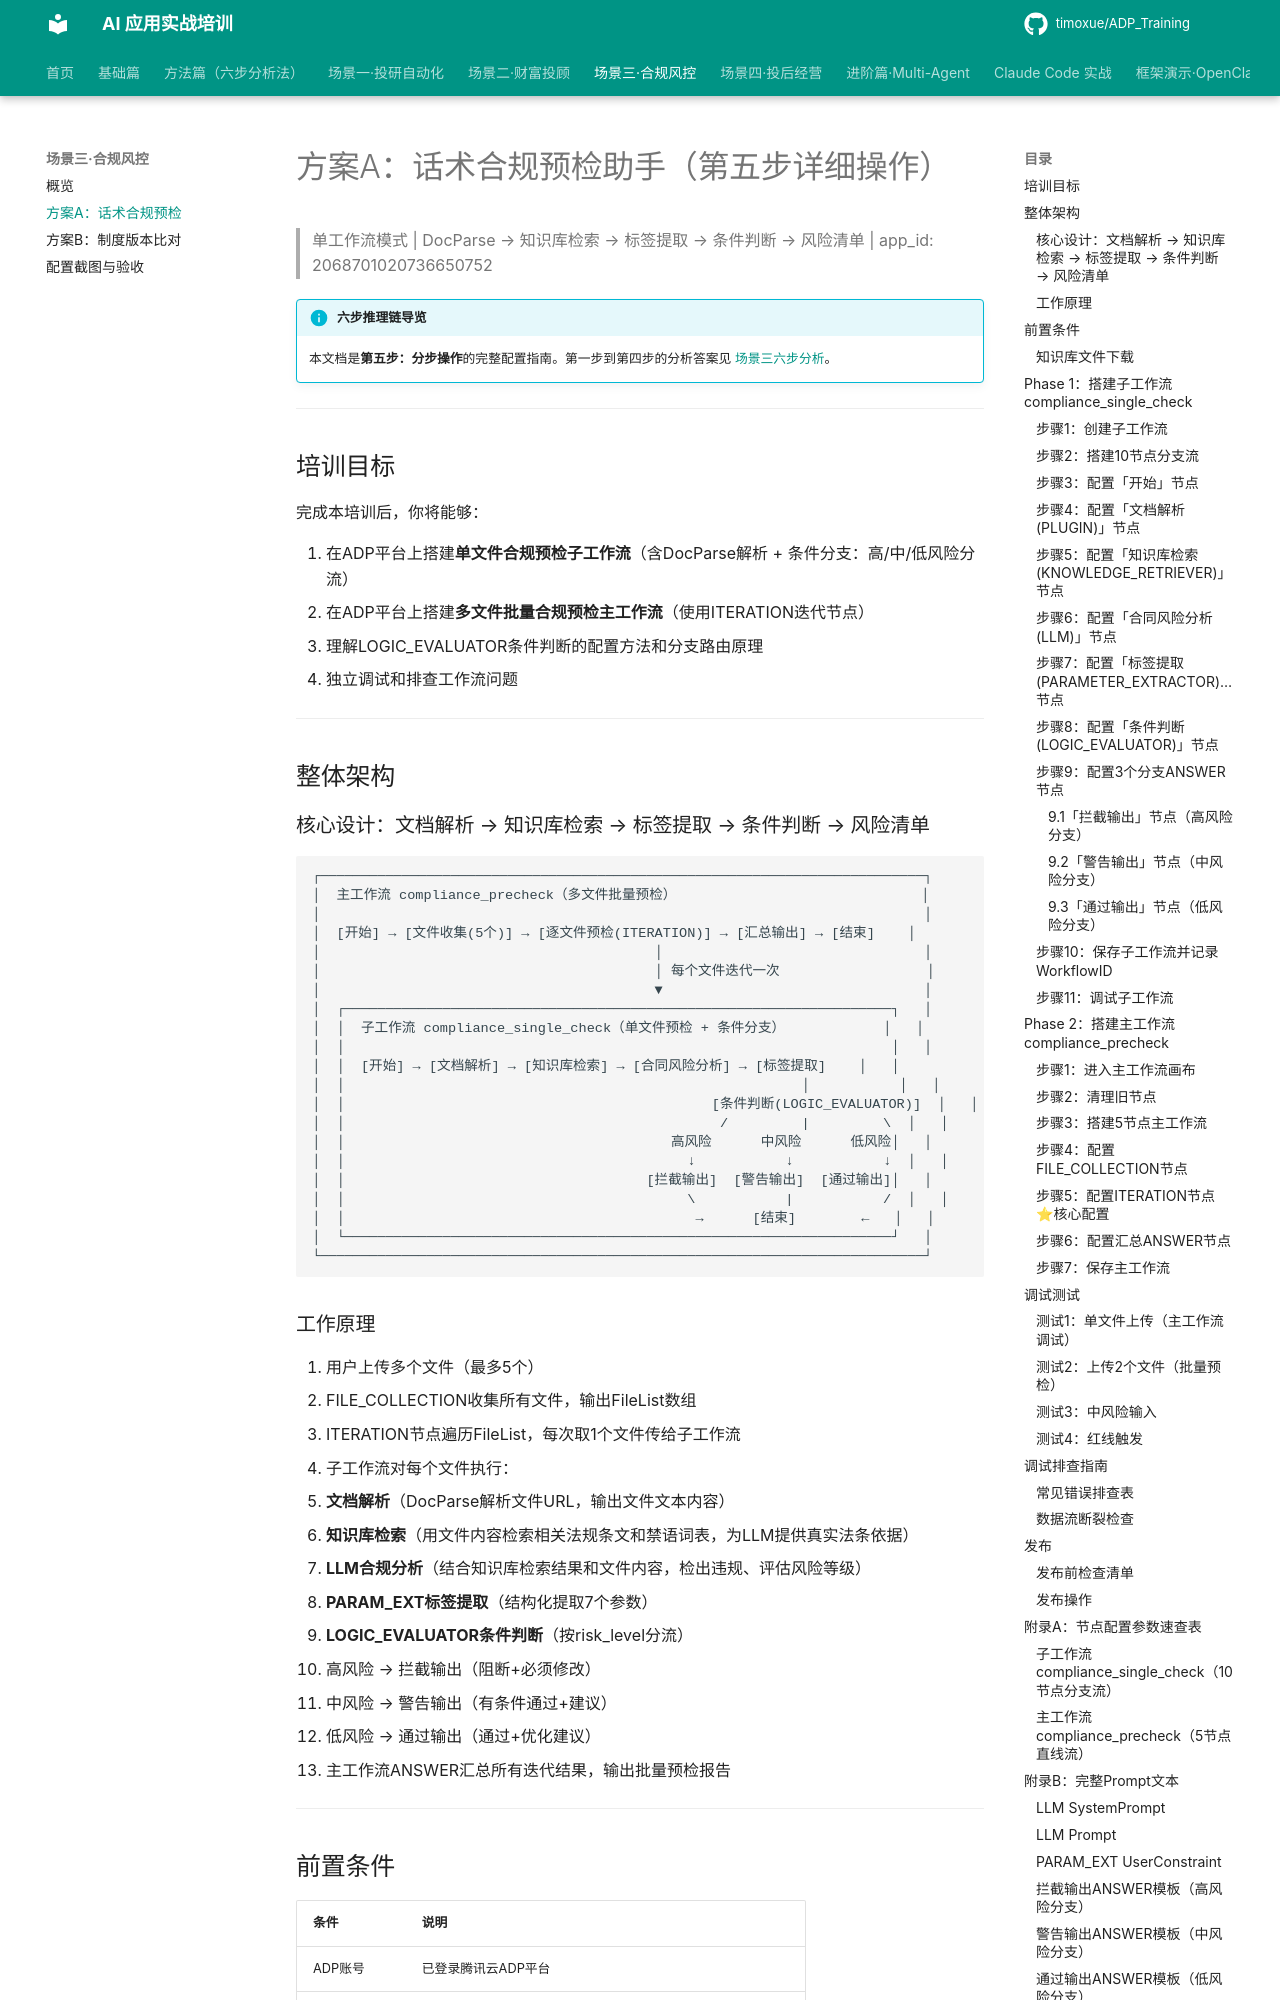

repository: timoxue/ADP_Training · page: 05-scenario3-compliance/plan-a-speech/index.html · generator: mkdocs

# 方案A：话术合规预检助手（第五步详细操作）

> 单工作流模式 | DocParse → 知识库检索 → 标签提取 → 条件判断 → 风险清单 | app_id: 2068701020736650752

!!! info "六步推理链导览"
    本文档是**第五步：分步操作**的完整配置指南。第一步到第四步的分析答案见 [场景三六步分析](index.md#方案a话术合规预检-六步分析)。

---

## 培训目标

完成本培训后，你将能够：

1. 在ADP平台上搭建**单文件合规预检子工作流**（含DocParse解析 + 条件分支：高/中/低风险分流）
2. 在ADP平台上搭建**多文件批量合规预检主工作流**（使用ITERATION迭代节点）
3. 理解LOGIC_EVALUATOR条件判断的配置方法和分支路由原理
4. 独立调试和排查工作流问题

---

## 整体架构
